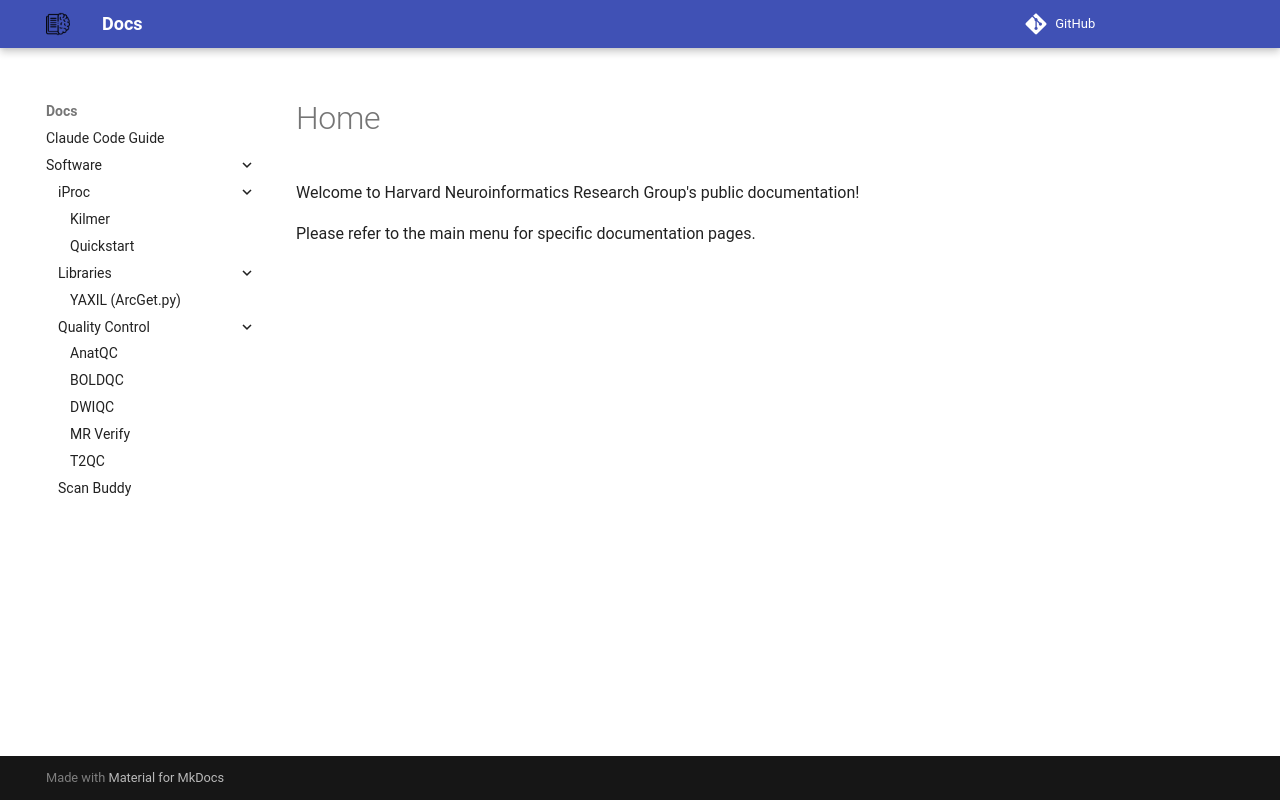

repository: harvard-nrg/docs · page: index.html · generator: mkdocs

Welcome to Harvard Neuroinformatics Research Group's public documentation! 

Please refer to the main menu for specific documentation pages.
